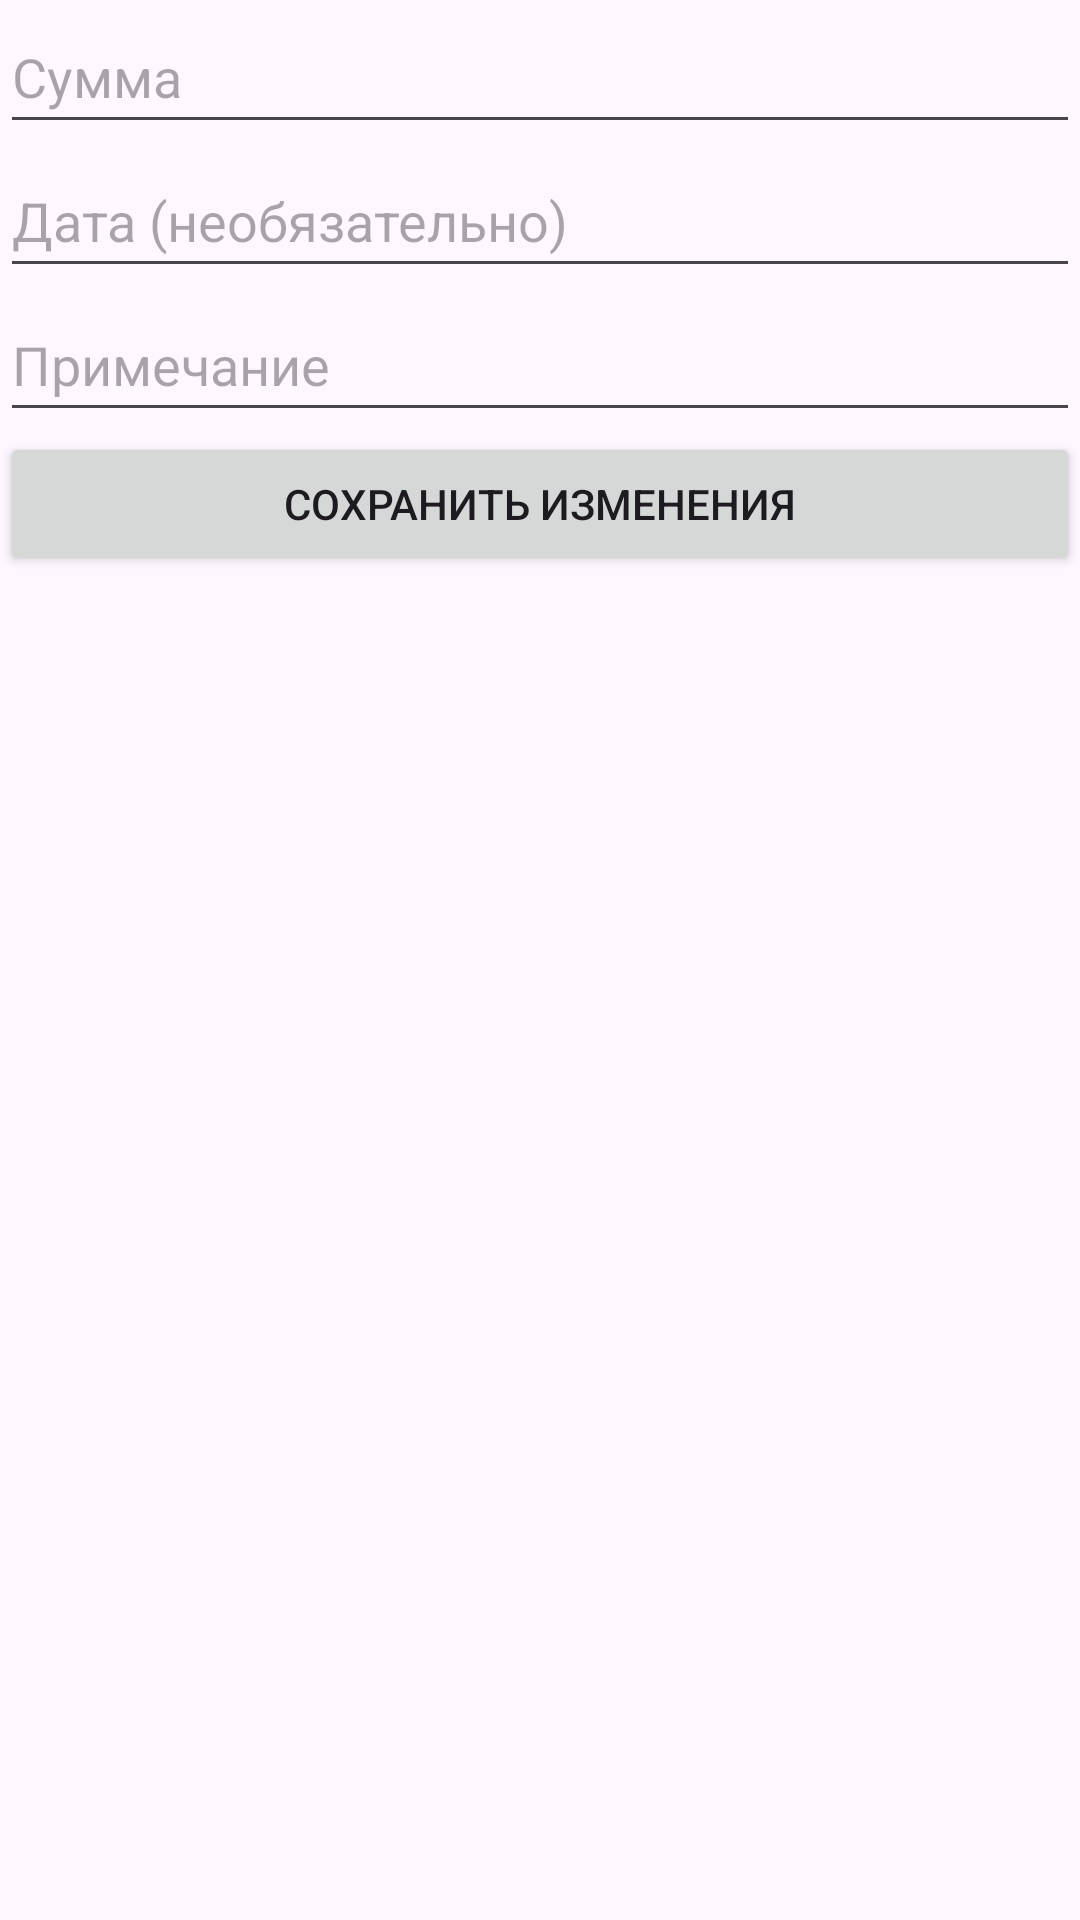

Here is an Android app screen rendered from its layout file. Give the layout XML and the strings, colors and styles it references.
<!-- AndroidManifest.xml: application theme Theme.Wallet -->
<!-- res/layout/activity_edit_operation.xml -->
<?xml version="1.0" encoding="utf-8"?>
<LinearLayout xmlns:android="http://schemas.android.com/apk/res/android"
        xmlns:app="http://schemas.android.com/apk/res-auto"
        xmlns:tools="http://schemas.android.com/tools"
        android:id="@+id/main"
        android:layout_width="match_parent"
        android:layout_height="match_parent"
        android:orientation="vertical"
        tools:context=".EditOperationActivity">
    <EditText
        android:id="@+id/editTextAmount"
        android:layout_width="match_parent"
        android:layout_height="wrap_content"
        android:hint="Сумма"
        android:inputType="numberDecimal"
        android:minHeight="48dp" />

    <EditText
        android:id="@+id/editTextDate"
        android:layout_width="match_parent"
        android:layout_height="wrap_content"
        android:hint="Дата (необязательно)"
        android:inputType="date"
        android:minHeight="48dp" />

    <EditText
        android:id="@+id/editTextRemark"
        android:layout_width="match_parent"
        android:layout_height="wrap_content"
        android:hint="Примечание"
        android:minHeight="48dp" />

    <Button
        android:id="@+id/buttonSaveChanges"
        android:layout_width="match_parent"
        android:layout_height="wrap_content"
        android:text="Сохранить изменения"/>

</LinearLayout>
<!-- resources referenced by this layout -->
<resources>
  <style name="Theme.Wallet" parent="Base.Theme.Wallet" />
  <style name="Base.Theme.Wallet" parent="Theme.Material3.DayNight.NoActionBar">
          
          
          <item name="android:statusBarColor">@color/black</item>
      </style>
  <color name="black">#FF000000</color>
</resources>
